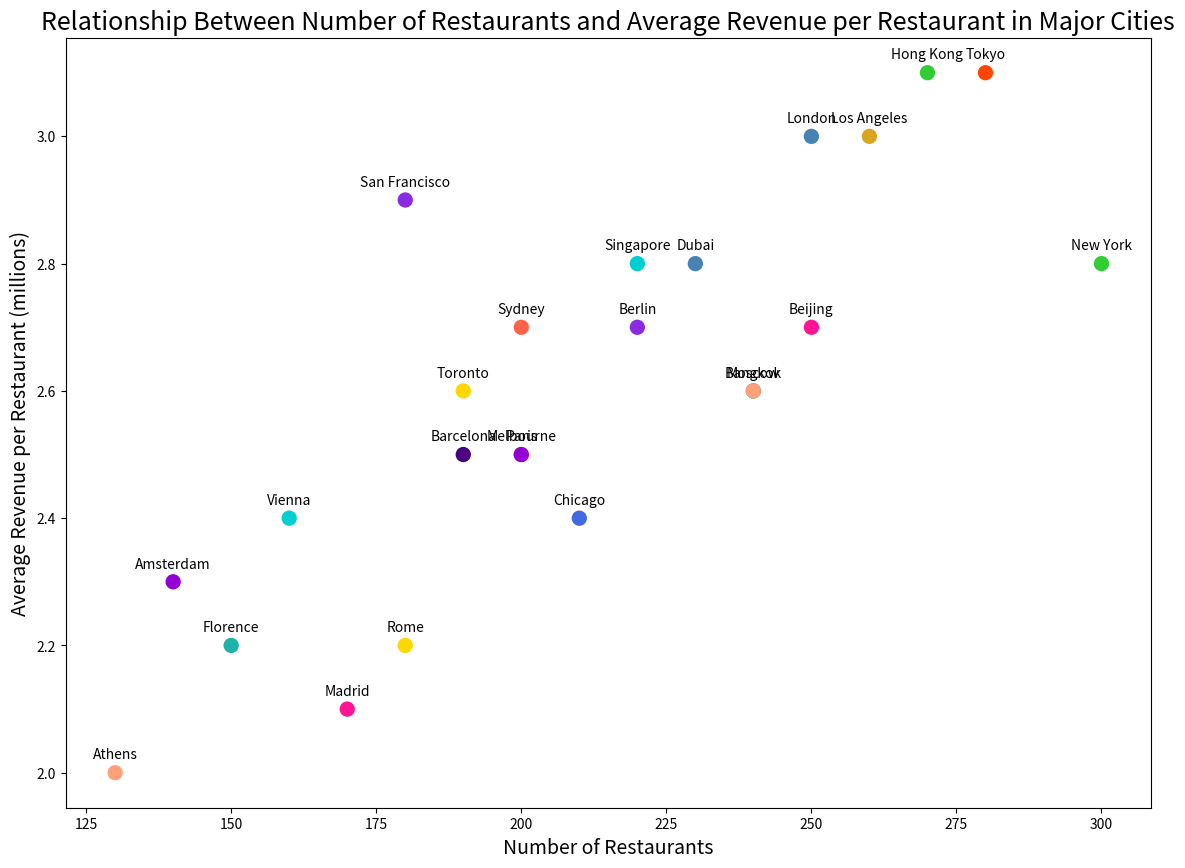

Write Python code to recreate this figure.

import matplotlib.pyplot as plt

# Data for scatterplot
cities = ["Paris", "London", "New York", "Rome", "Berlin", "Madrid", 
          "Vienna", "Amsterdam", "Athens", "Florence", "Tokyo", 
          "Moscow", "Chicago", "Los Angeles", "Barcelona", "Sydney",
          "Dubai", "Hong Kong", "Toronto", "San Francisco", "Beijing",
          "Singapore", "Melbourne", "Bangkok"]
number_of_restaurants = [200, 250, 300, 180, 220, 170, 160, 140, 130, 150, 280, 
                         240, 210, 260, 190, 200, 230, 270, 190, 180, 250, 220, 
                         200, 240]
average_revenue_per_restaurant = [2.5, 3.0, 2.8, 2.2, 2.7, 2.1, 2.4, 2.3, 2.0, 2.2, 
                                  3.1, 2.6, 2.4, 3.0, 2.5, 2.7, 2.8, 3.1, 2.6, 2.9, 
                                  2.7, 2.8, 2.5, 2.6]

# Create scatterplot
plt.figure(figsize=(14, 10))
plt.scatter(number_of_restaurants, average_revenue_per_restaurant, c=[
    '#FF6347', '#4682B4', '#32CD32', '#FFD700', '#8A2BE2',
    '#FF1493', '#00CED1', '#9400D3', '#FFA07A', '#20B2AA',
    '#FF4500', '#2E8B57', '#4169E1', '#DAA520', '#4B0082',
    '#FF6347', '#4682B4', '#32CD32', '#FFD700', '#8A2BE2',
    '#FF1493', '#00CED1', '#9400D3', '#FFA07A'], s=100)

# Customize plot
plt.title('Relationship Between Number of Restaurants and Average Revenue per Restaurant in Major Cities', fontsize=18)
plt.xlabel('Number of Restaurants', fontsize=14)
plt.ylabel('Average Revenue per Restaurant (millions)', fontsize=14)

# Annotate data points
for i, city in enumerate(cities):
    plt.annotate(city, (number_of_restaurants[i], average_revenue_per_restaurant[i]), 
                 textcoords="offset points", xytext=(0,10), ha='center')

# Show plot
plt.show()
